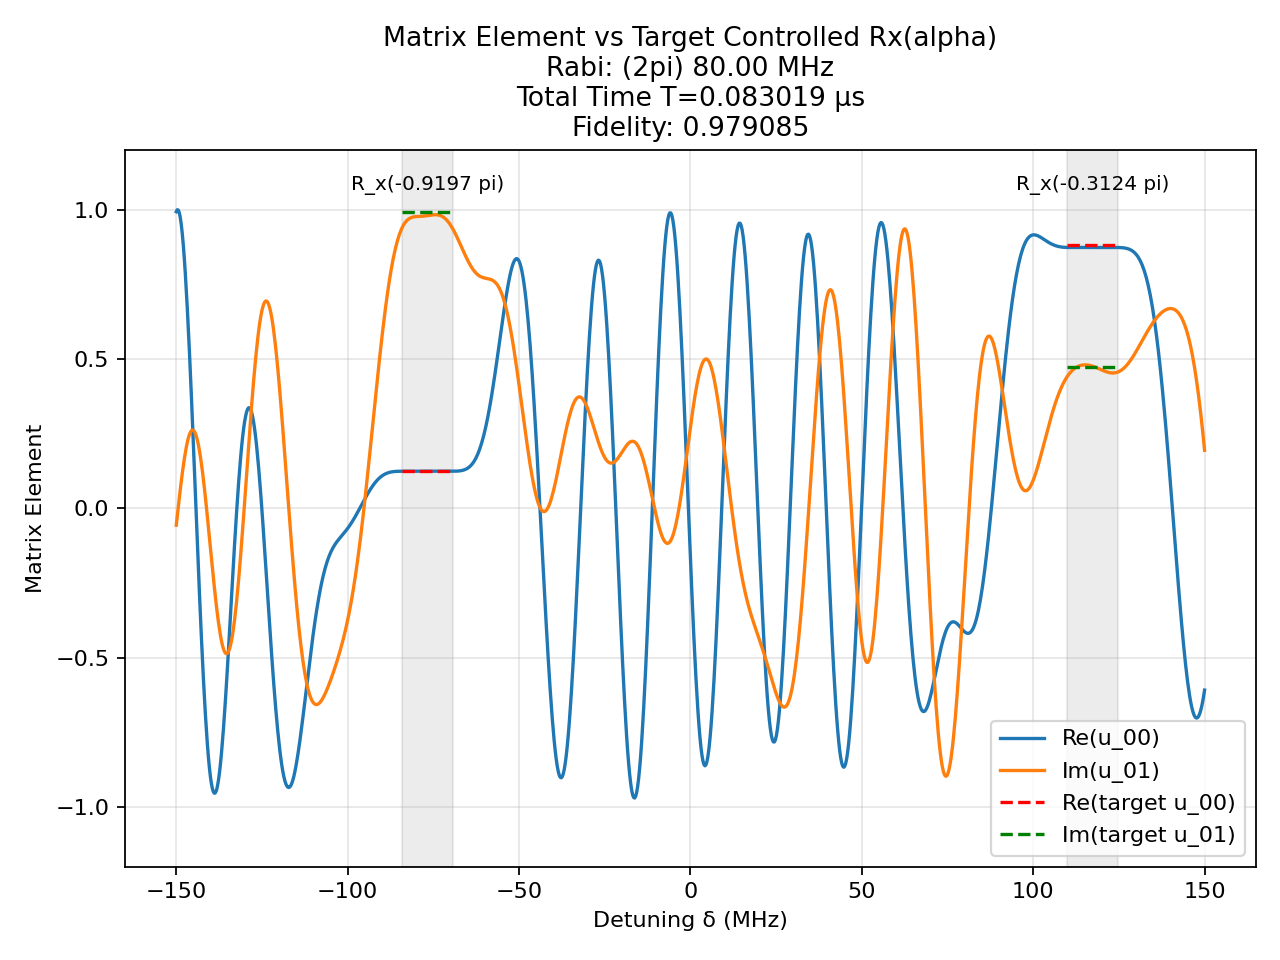

Values plotted in this chart, from the file beside it:
t (us), H_x (2pi MHz), H_z (2pi MHz)
0.0008041, 80.0, 0.0
0.0008333, 0.0, 150.0
0.000128, -80.0, 0.0
0.0008333, 0.0, 150.0
0.001905, 80.0, 0.0
0.0008333, 0.0, 150.0
0.0003517, 80.0, 0.0
0.0008333, 0.0, 150.0
0.001375, 80.0, 0.0
0.0008333, 0.0, 150.0
1.6887216143776653e-05, 80.0, 0.0
0.0008333, 0.0, 150.0
0.0002459, 80.0, 0.0
0.0008333, 0.0, 150.0
0.0009337, -80.0, 0.0
0.0008333, 0.0, 150.0
0.001059, 80.0, 0.0
0.0008333, 0.0, 150.0
0.0006306, -80.0, 0.0
0.0008333, 0.0, 150.0
0.001472, 80.0, 0.0
0.0008333, 0.0, 150.0
0.000567, -80.0, 0.0
0.0008333, 0.0, 150.0
0.0006777, 80.0, 0.0
0.0008333, 0.0, 150.0
0.000532, -80.0, 0.0
0.0008333, 0.0, 150.0
0.0001078, 80.0, 0.0
0.0008333, 0.0, 150.0
0.0005879, 80.0, 0.0
0.0008333, 0.0, 150.0
0.001126, 80.0, 0.0
0.0008333, 0.0, 150.0
0.001399, 80.0, 0.0
0.0008333, 0.0, 150.0
0.00172, 80.0, 0.0
0.0008333, 0.0, 150.0
0.001462, 80.0, 0.0
0.0008333, 0.0, 150.0
0.0005308, 80.0, 0.0
0.0008333, 0.0, 150.0
0.0002388, 80.0, 0.0
0.0008333, 0.0, 150.0
0.0004213, -80.0, 0.0
0.0008333, 0.0, 150.0
0.0002068, 80.0, 0.0
0.0008333, 0.0, 150.0
1.1356202201267614e-05, -80.0, 0.0
0.0008333, 0.0, 150.0
0.0004936, 80.0, 0.0
0.0008333, 0.0, 150.0
0.0008956, 80.0, 0.0
0.0008333, 0.0, 150.0
0.0003227, 80.0, 0.0
0.0008333, 0.0, 150.0
0.001829, 80.0, 0.0
0.0008333, 0.0, 150.0
0.0006689, -80.0, 0.0
0.0008333, 0.0, 150.0
... 41 more rows
